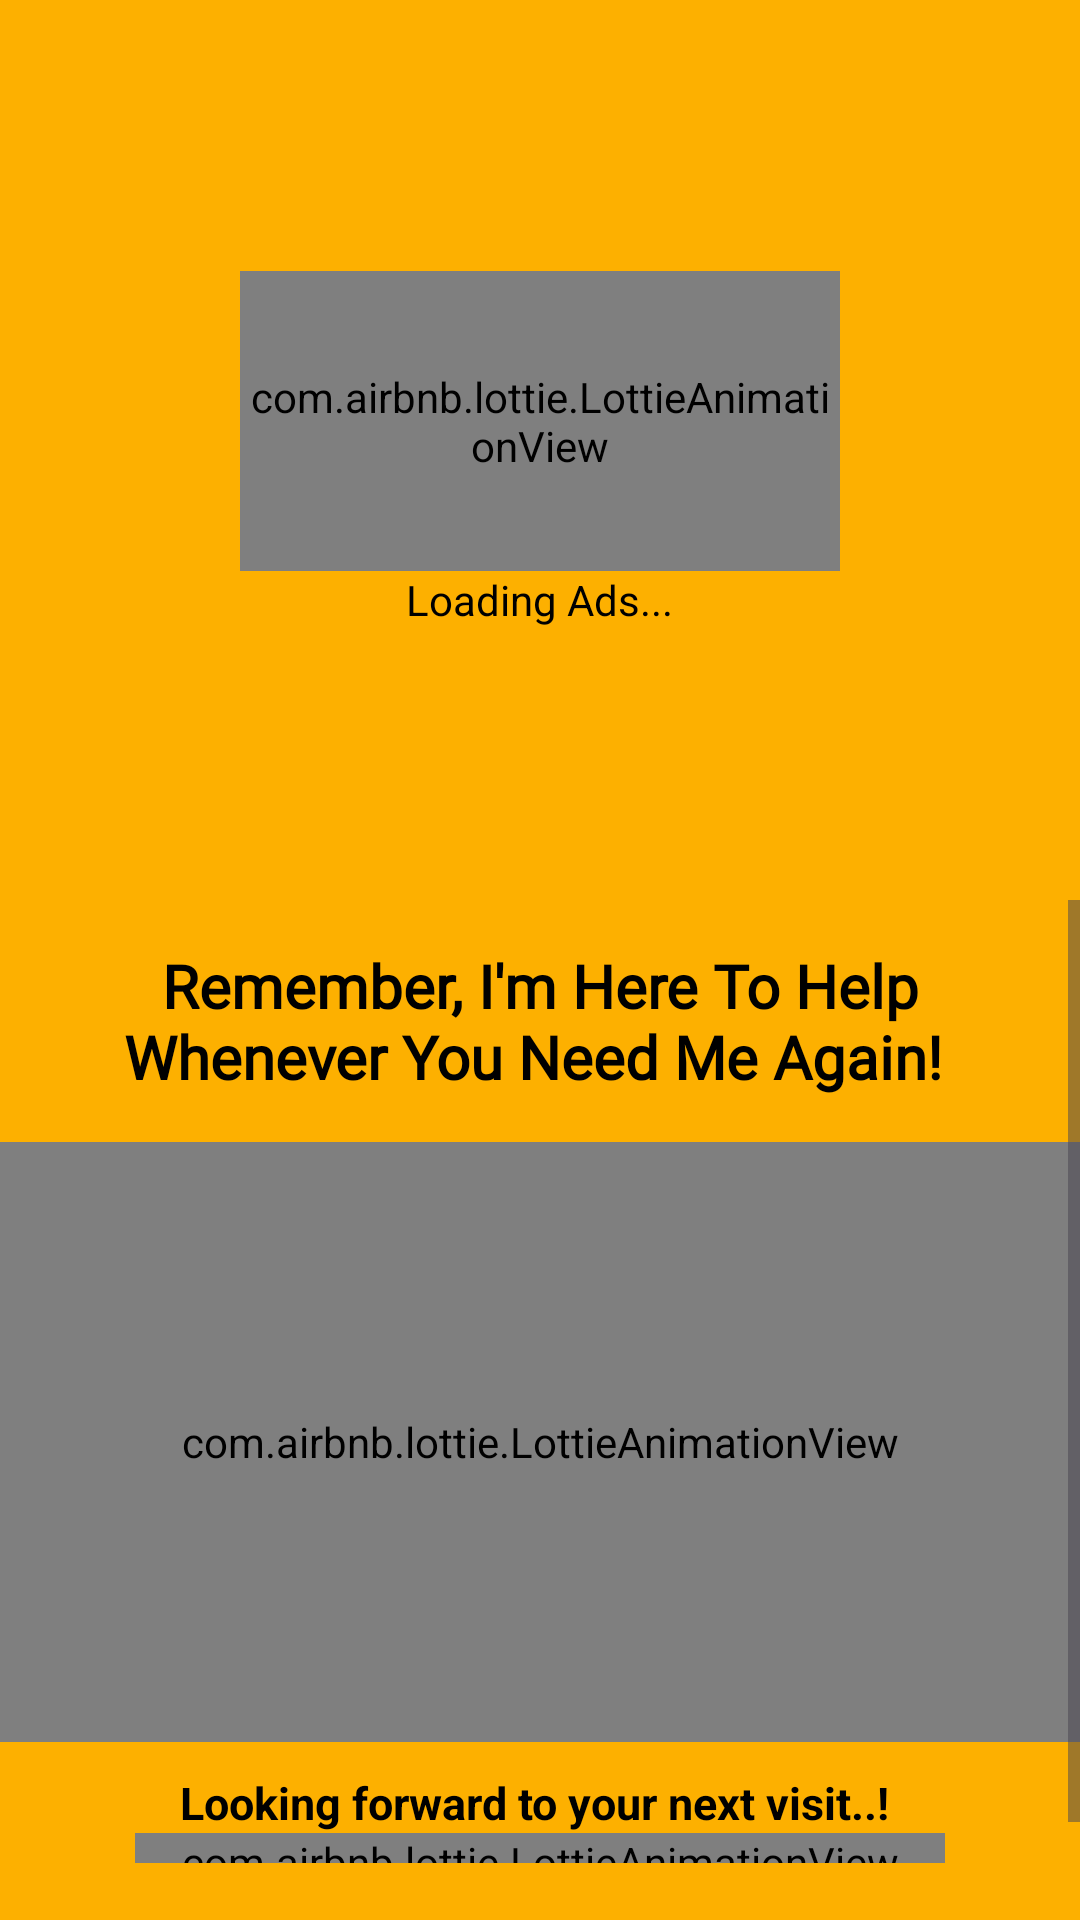

Reconstruct the res/layout file that produces this screen, plus the resources it refers to.
<!-- AndroidManifest.xml: application theme Theme.honeygain -->
<!-- res/layout/honeygaincase117_thank_you.xml -->
<?xml version="1.0" encoding="utf-8"?>
<LinearLayout xmlns:android="http://schemas.android.com/apk/res/android"
    xmlns:app="http://schemas.android.com/apk/res-auto"
    android:layout_width="fill_parent"
    android:layout_height="fill_parent"
    android:layout_gravity="center"
    android:background="@color/bg"
    android:gravity="center"
    android:orientation="vertical"
    android:weightSum="3">

    <include layout="@layout/honeygaincase117_relativelayout"/>

    <ScrollView
        android:layout_width="match_parent"
        android:layout_height="wrap_content"
        android:layout_weight="3">

        <LinearLayout
            android:layout_width="fill_parent"
            android:layout_height="fill_parent"
            android:gravity="center_horizontal"
            android:orientation="vertical">

            <TextView
                android:layout_width="fill_parent"
                android:layout_height="wrap_content"
                android:layout_margin="15.0dip"
                android:fontFamily="@font/lato_bold"
                android:gravity="center"
                android:text="Remember, I'm Here To Help Whenever You Need Me Again! "
                android:textColor="@color/black"
                android:textSize="20dip"
                android:textStyle="bold" />

            <com.airbnb.lottie.LottieAnimationView
                style="@style/Theme.honeygain.Lottie1"
                android:layout_width="match_parent"
                android:layout_height="200dp"
                app:lottie_autoPlay="true"
                app:lottie_loop="true" />


            <LinearLayout
                android:layout_width="wrap_content"
                android:layout_height="wrap_content"
                android:layout_marginTop="10dp"
                android:orientation="vertical">


                <TextView
                    android:layout_width="270dp"
                    android:layout_height="match_parent"
                    android:gravity="center"
                    android:text="Looking forward to your next visit..! "
                    android:textColor="@color/black"
                    android:textSize="15dp"
                    android:textStyle="bold" />


                <com.airbnb.lottie.LottieAnimationView
                    style="@style/Theme.honeygain.Lottie2"
                    android:layout_width="match_parent"
                    android:layout_height="10dp"
                    app:lottie_autoPlay="true"
                    app:lottie_loop="true" />

                <Button
                    android:id="@+id/visitr"
                    style="@style/Widget.Material3.Button.ElevatedButton"
                    android:layout_width="180dp"
                    android:layout_height="55dp"
                    android:layout_gravity="center"
                    android:backgroundTint="@color/white"
                    android:text="Exit App"
                    android:textColor="@color/black"
                    android:textSize="17dp" />


            </LinearLayout>
        </LinearLayout>
    </ScrollView>

</LinearLayout>
<!-- res/layout/honeygaincase117_relativelayout.xml (included above) -->
<RelativeLayout android:layout_width="match_parent"
    android:layout_height="300dp"
    xmlns:app="http://schemas.android.com/apk/res-auto"
    android:orientation="horizontal"
    xmlns:android="http://schemas.android.com/apk/res/android">

    <com.google.android.material.card.MaterialCardView
        style="@style/Widget.Material3.CardView.Filled"
        android:layout_width="match_parent"
        android:layout_height="300dp"
        android:backgroundTint="#26000000">


        <RelativeLayout
            android:id="@+id/fragmentContainer1"
            android:layout_width="match_parent"
            android:layout_height="match_parent" />


    </com.google.android.material.card.MaterialCardView>

    <com.google.android.material.card.MaterialCardView
        style="@style/Widget.Material3.CardView.Filled"
        android:layout_width="match_parent"
        android:layout_height="300dp"
        android:backgroundTint="#26000000">


        <RelativeLayout
            android:id="@+id/fragmentContainer2"
            android:layout_width="match_parent"
            android:layout_height="match_parent" />


    </com.google.android.material.card.MaterialCardView>

    <com.google.android.material.card.MaterialCardView
        style="@style/Widget.Material3.CardView.Filled"
        android:layout_width="match_parent"
        android:layout_height="300dp"
        android:backgroundTint="#26000000">


        <RelativeLayout
            android:id="@+id/fragmentContainer3"
            android:layout_width="match_parent"
            android:layout_height="match_parent" />


    </com.google.android.material.card.MaterialCardView>

    <com.google.android.material.card.MaterialCardView
        style="@style/Widget.Material3.CardView.Filled"
        android:layout_width="match_parent"
        android:layout_height="300dp"
        android:backgroundTint="#26000000">


        <RelativeLayout
            android:id="@+id/fragmentContainer4"
            android:layout_width="match_parent"
            android:layout_height="match_parent" />


    </com.google.android.material.card.MaterialCardView>

    <com.google.android.material.card.MaterialCardView
        style="@style/Widget.Material3.CardView.Filled"
        android:layout_width="match_parent"
        android:layout_height="300dp"
        android:backgroundTint="#26000000">


        <RelativeLayout
            android:id="@+id/fragmentContainer5"
            android:layout_width="match_parent"
            android:layout_height="match_parent" />


    </com.google.android.material.card.MaterialCardView>


    <LinearLayout
        android:layout_width="match_parent"
        android:layout_height="300dp"
        android:background="@color/bg"
        android:gravity="center"
        android:orientation="vertical">

        <com.airbnb.lottie.LottieAnimationView
            android:layout_width="200dp"
            android:layout_height="100dp"
            android:visibility="visible"
            app:lottie_autoPlay="true"
            app:lottie_loop="true"
            app:lottie_rawRes="@raw/loading_ad">

        </com.airbnb.lottie.LottieAnimationView>

        <TextView
            android:layout_width="wrap_content"
            android:layout_height="wrap_content"
            android:text="Loading Ads..."
            android:textColor="@color/black" />

    </LinearLayout>

</RelativeLayout>
<!-- resources referenced by this layout -->
<resources>
  <color name="bg">#FDB000</color>
  <color name="black">#ff000000</color>
  <color name="white">#ffffff</color>
  <style name="Theme.honeygain.Lottie1">
  
          <item name="lottie_autoPlay">true</item>
          <item name="lottie_loop">true</item>
          <item name="lottie_rawRes">@raw/zzzz</item>
  
  
      </style>
  <style name="Theme.honeygain.Lottie2">
  
          <item name="lottie_autoPlay">true</item>
          <item name="lottie_loop">true</item>
          <item name="lottie_rawRes">@raw/dddedr</item>
  
  
      </style>
  <style name="Theme.honeygain" parent="Theme.Material3.Light.NoActionBar">
          
          <item name="colorPrimary">@color/purple_500</item>
          <item name="colorPrimaryVariant">@color/purple_700</item>
          <item name="colorOnPrimary">#CC1A1A</item>
          
          <item name="colorSecondary">@color/teal_200</item>
          <item name="colorSecondaryVariant">@color/teal_700</item>
          <item name="colorOnSecondary">@color/black</item>
          
          <item name="android:statusBarColor" tools:targetApi="l">#121212</item>
          
      </style>
  <color name="purple_500">#ff6200ee</color>
  <color name="purple_700">#ff3700b3</color>
  <color name="teal_200">#ff03dac5</color>
  <color name="teal_700">#ff018786</color>
</resources>
